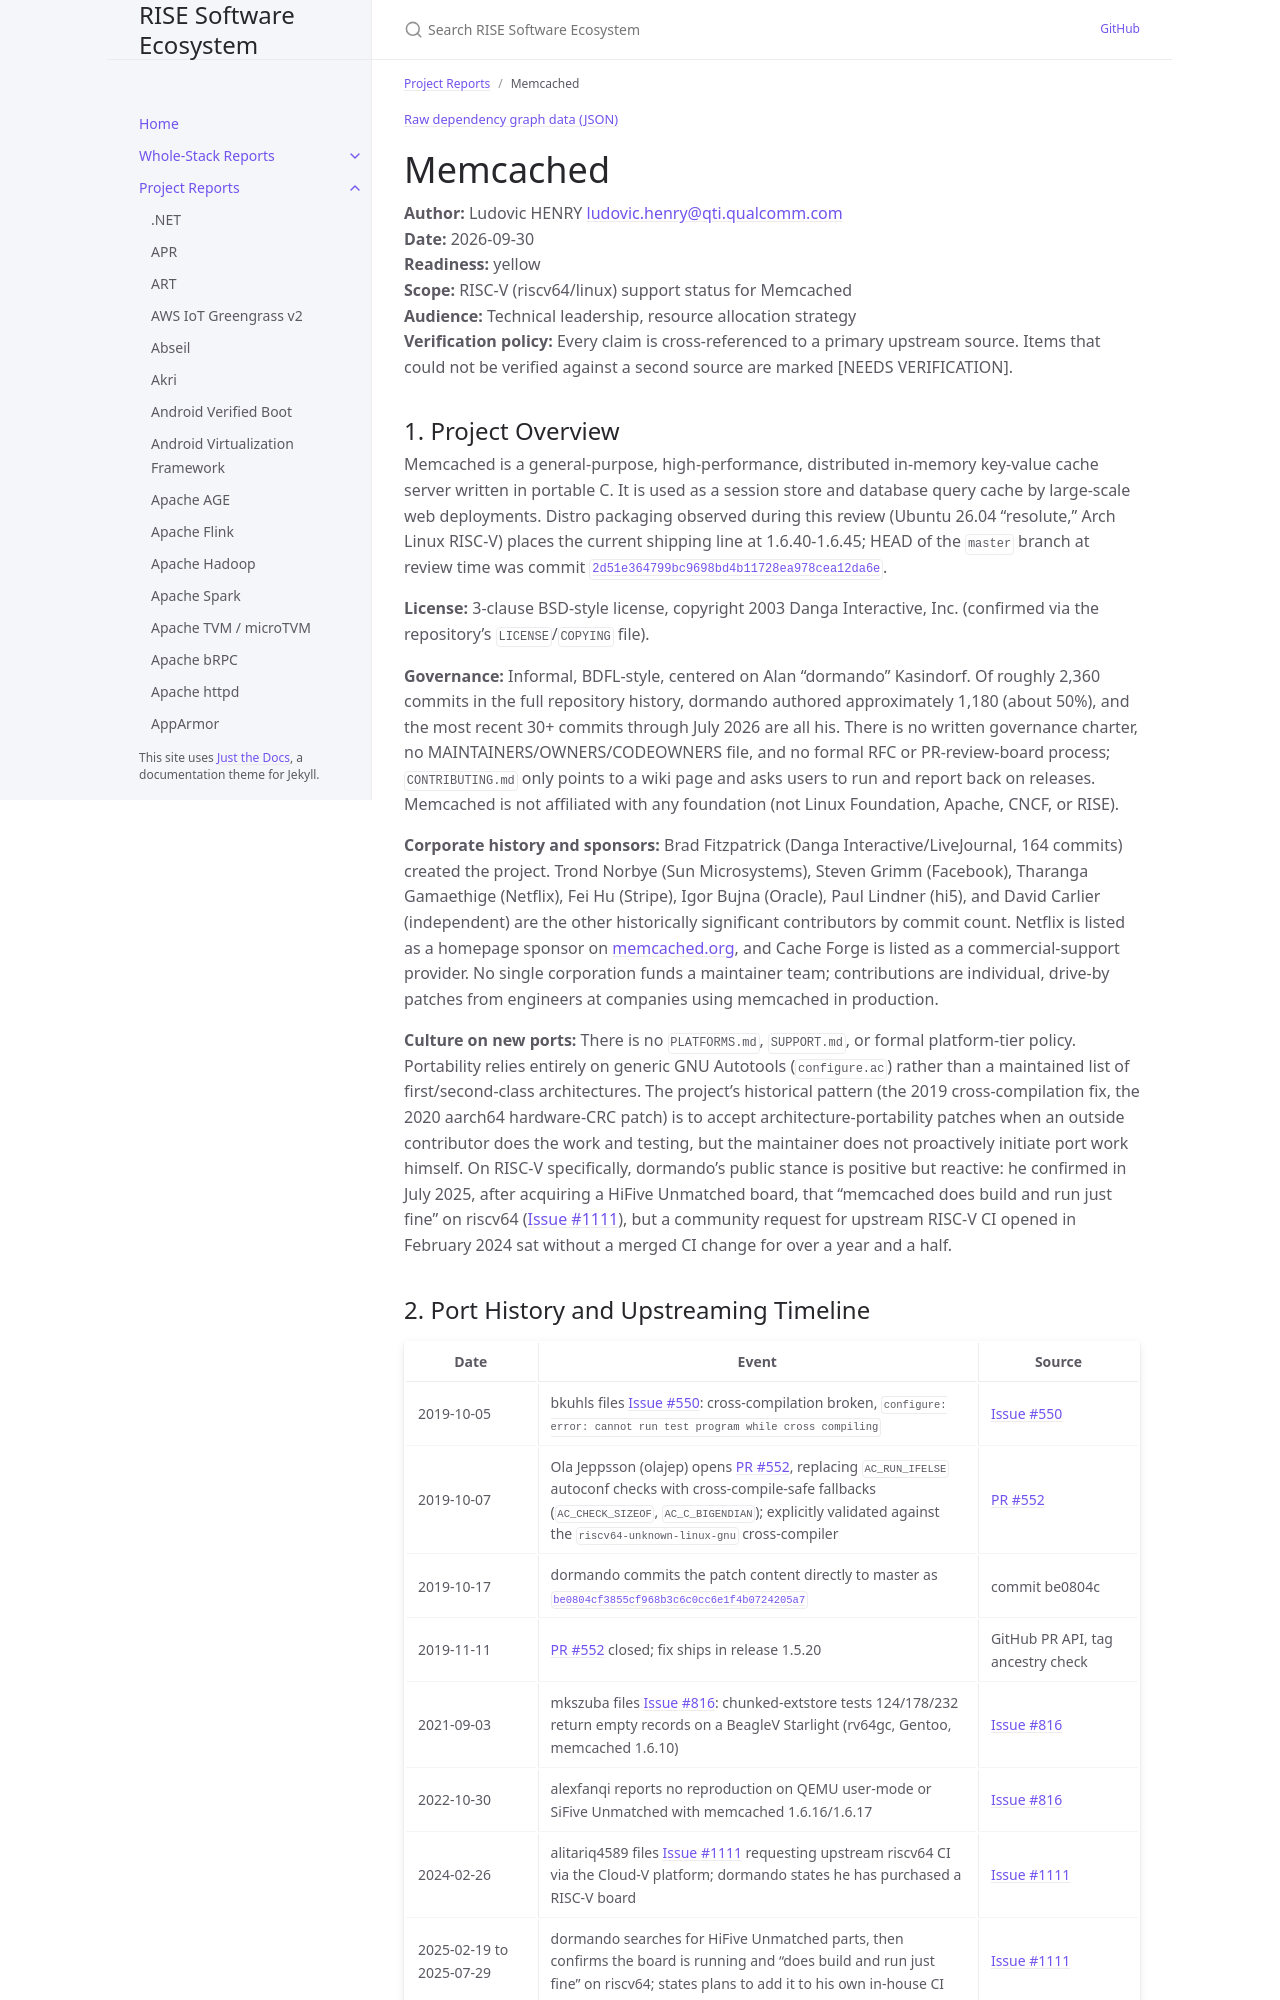

repository: riseproject-dev/sw-ecosystem · page: pr-preview/pr-9/project-reports/memcached.html · generator: jekyll

---
title: Memcached
parent: Project Reports
color: yellow
dependencies:
  - name: libevent
    relation: runtime-dependency
    criticality: critical
  - name: OpenSSL
    relation: runtime-dependency
    criticality: optional
  - name: Cyrus SASL
    relation: runtime-dependency
    criticality: optional
  - name: libseccomp
    relation: runtime-dependency
    criticality: optional
  - name: Lua
    relation: runtime-dependency
    criticality: optional
  - name: liburing
    relation: runtime-dependency
    criticality: optional
  - name: mcmc
    relation: runtime-dependency
    criticality: optional
  - name: xxHash
    relation: runtime-dependency
    criticality: optional
  - name: autoconf
    relation: build-dependency
    criticality: critical
  - name: automake
    relation: build-dependency
    criticality: critical
  - name: GCC
    relation: build-dependency
    criticality: critical
  - name: Perl
    relation: test-dependency
    criticality: critical
---

{% include dependency-graph.html slug="dependencies" subset="memcached" %}

# Memcached

**Author:** Ludovic HENRY <ludovic.henry@qti.qualcomm.com><br/>
**Date:** 2026-09-30<br/>
**Readiness:** yellow<br/>
**Scope:** RISC-V (riscv64/linux) support status for Memcached<br/>
**Audience:** Technical leadership, resource allocation strategy<br/>
**Verification policy:** Every claim is cross-referenced to a primary upstream source. Items that could not be verified against a second source are marked [NEEDS VERIFICATION].<br/>

## 1. Project Overview

Memcached is a general-purpose, high-performance, distributed in-memory key-value cache server written in portable C. It is used as a session store and database query cache by large-scale web deployments. Distro packaging observed during this review (Ubuntu 26.04 "resolute," Arch Linux RISC-V) places the current shipping line at 1.6.40-1.6.45; HEAD of the `master` branch at review time was commit [`2d51e364799bc9698bd4b11728ea978cea12da6e`](https://github.com/memcached/memcached).

**License:** 3-clause BSD-style license, copyright 2003 Danga Interactive, Inc. (confirmed via the repository's `LICENSE`/`COPYING` file).

**Governance:** Informal, BDFL-style, centered on Alan "dormando" Kasindorf. Of roughly 2,360 commits in the full repository history, dormando authored approximately 1,180 (about 50%), and the most recent 30+ commits through July 2026 are all his. There is no written governance charter, no MAINTAINERS/OWNERS/CODEOWNERS file, and no formal RFC or PR-review-board process; `CONTRIBUTING.md` only points to a wiki page and asks users to run and report back on releases. Memcached is not affiliated with any foundation (not Linux Foundation, Apache, CNCF, or RISE).

**Corporate history and sponsors:** Brad Fitzpatrick (Danga Interactive/LiveJournal, 164 commits) created the project. Trond Norbye (Sun Microsystems), Steven Grimm (Facebook), Tharanga Gamaethige (Netflix), Fei Hu (Stripe), Igor Bujna (Oracle), Paul Lindner (hi5), and David Carlier (independent) are the other historically significant contributors by commit count. Netflix is listed as a homepage sponsor on [memcached.org](https://memcached.org/), and Cache Forge is listed as a commercial-support provider. No single corporation funds a maintainer team; contributions are individual, drive-by patches from engineers at companies using memcached in production.

**Culture on new ports:** There is no `PLATFORMS.md`, `SUPPORT.md`, or formal platform-tier policy. Portability relies entirely on generic GNU Autotools (`configure.ac`) rather than a maintained list of first/second-class architectures. The project's historical pattern (the 2019 cross-compilation fix, the 2020 aarch64 hardware-CRC patch) is to accept architecture-portability patches when an outside contributor does the work and testing, but the maintainer does not proactively initiate port work himself. On RISC-V specifically, dormando's public stance is positive but reactive: he confirmed in July 2025, after acquiring a HiFive Unmatched board, that "memcached does build and run just fine" on riscv64 ([Issue #1111](https://github.com/memcached/memcached/issues/1111)), but a community request for upstream RISC-V CI opened in February 2024 sat without a merged CI change for over a year and a half.
